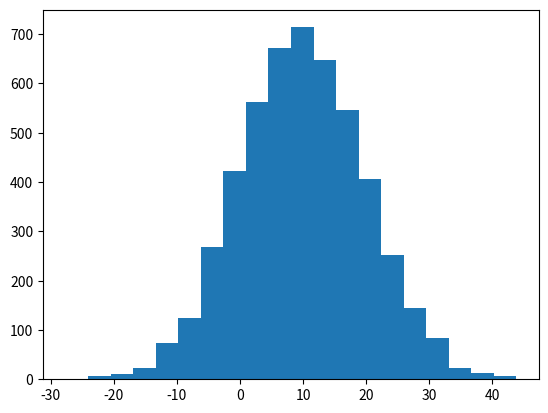

Generate this figure with matplotlib: (Note: this script raises an exception after producing the figure.)
# -*- coding: utf-8 -*-
import matplotlib.pyplot as plt
import numpy as np
import matplotlib.mlab as MLA
 
mu, sigma = 10, 10
x = mu + sigma*np.random.randn(5000)
 
# the histogram of the data
n, bins, patches = plt.hist(x, 20, normed=1, facecolor='blue', alpha=0.8)
 
# add a 'best fit' line
y = MLA.normpdf( bins, mu, sigma)
"""
normpdf函数原型：
        matplotlib.mlab.normpdf(x, *args)
功能：Return the normal pdf evaluated at x; args provides mu, sigma
"""
l = plt.plot(bins, y, 'g--', linewidth=3)
 
plt.xlabel('samples')
plt.ylabel('p')
plt.title(r'$Normal\ pdf\ m=10,\ \sigma=10$')
plt.axis([-30, 50, 0, 0.042])
plt.grid(True)
plt.show()
